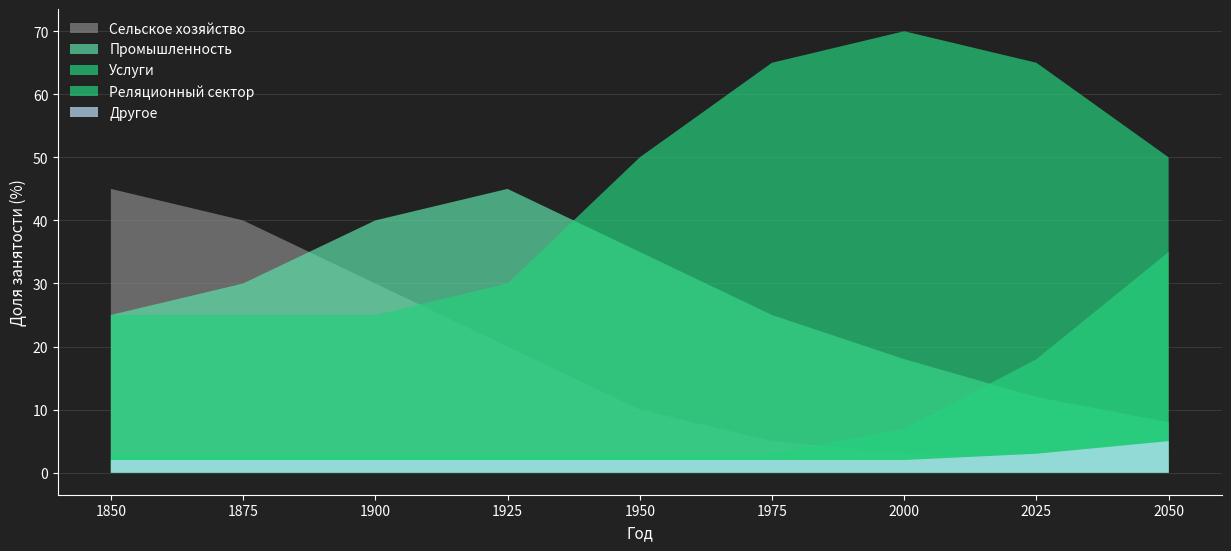

Reproduce this figure in Python. (Note: this script raises an exception after producing the figure.)
#!/usr/bin/env python3
"""
chart_engine.py — Cloud.ru canonical-palette chart redraw via matplotlib.

Зачем: в исходных draft часто графики с не-канонической палитрой (красные,
синие, бежевые). Canonical §3 требует «свето-серый + фирменный зелёный».
Эта функция перерисовывает chart через matplotlib с Cloud.ru palette →
сохраняет как PNG → вставляется как image-content.

Canonical palette:
  background: #FFFFFF (white)
  text: #222222 (graphite)
  primary lines/areas: #222222 (graphite)
  accent: #26D07C (green)
  secondary fills: #F2F2F2, #C0E0FC (light blue), #A8E5C9 (light green tint)
  hero highlight: #26D07C bold

Supported chart types:
  - area_stacked
  - bar
  - line
  - pie
"""
import os
import matplotlib
matplotlib.use("Agg")  # headless
import matplotlib.pyplot as plt
import matplotlib.patches as mpatches


# Canonical palette
GRAPHITE = "#222222"
GREEN = "#26D07C"
WHITE = "#FFFFFF"
LIGHT_GRAY = "#F2F2F2"
LIGHT_BLUE = "#C0E0FC"
LIGHT_GREEN_TINT = "#A8E5C9"
DARK_GRAY = "#666666"

# CANONICAL palette для charts — изучено по эталонам шаблона slides 45/46/47/50.
# Slide 45 (главный эталон bar chart с 5 рядами) использует:
# - Ряд 1: GREEN — accent / hero
# - Ряд 2: pastel light blue (canonical Blue #C0E0FC из brand-rules §2)
# - Ряд 3: pastel aquamarine (Aquamarine 2 #C9F2EA из brand-rules)
# - Ряд 4: pastel light yellow (приглушённый Yellow)
# - Ряд 5: pastel light purple (приглушённый Magenta 3)
# ВСЕ pastel приглушённые — НЕ saturated.
# canonical §2: «использовать можно только палитру второго и третьего ряда. Насыщенные цвета НЕ используются»
SERIES_COLORS_CANONICAL = [
    DARK_GRAY,          # series 1: graphite-like для commodity/legacy (canonical эталон 50)
    "#C9F2EA",          # series 2: pastel aquamarine — приглушённый mid (transitional)
    GREEN,              # series 3 / accent: brand GREEN #26D07C — hero
    "#A8E5C9",          # series 4: backup pastel green
    "#C0E0FC",          # series 5: backup canonical Blue
    "#E8F5C7",          # series 6: backup pastel yellow
]
# Default — canonical
SERIES_COLORS = SERIES_COLORS_CANONICAL


def setup_canonical_axes(ax):
    """Apply Cloud.ru canonical aesthetics to axes."""
    ax.set_facecolor(WHITE)
    ax.spines["top"].set_visible(False)
    ax.spines["right"].set_visible(False)
    ax.spines["left"].set_color(GRAPHITE)
    ax.spines["bottom"].set_color(GRAPHITE)
    ax.spines["left"].set_linewidth(0.8)
    ax.spines["bottom"].set_linewidth(0.8)
    ax.tick_params(colors=GRAPHITE, labelsize=10)
    ax.grid(axis="y", color=LIGHT_GRAY, linestyle="-", linewidth=0.5, zorder=0)
    ax.set_axisbelow(True)


def render_area_stacked(chart_config, output_path, dpi=120):
    """
    Area chart по эталону slide 50 шаблона: DARK background + semi-transparent
    overlapping series (НЕ stacked!) + canonical зелёные/синие.
    chart_config может задать "dark": False для light variant.
    NB: title задаётся снаружи (slide_title через image_renderer).
    """
    is_dark = chart_config.get("dark", True)  # default DARK (как эталон 50)
    bg = GRAPHITE if is_dark else WHITE
    text_color = WHITE if is_dark else GRAPHITE
    grid_color = "#444444" if is_dark else LIGHT_GRAY

    fig, ax = plt.subplots(figsize=(12.4, 5.6), dpi=dpi)
    fig.patch.set_facecolor(bg)
    ax.set_facecolor(bg)

    # Canonical axes для dark/light
    ax.spines["top"].set_visible(False)
    ax.spines["right"].set_visible(False)
    ax.spines["left"].set_color(text_color)
    ax.spines["bottom"].set_color(text_color)
    ax.spines["left"].set_linewidth(0.8)
    ax.spines["bottom"].set_linewidth(0.8)
    ax.tick_params(colors=text_color, labelsize=10)
    ax.grid(axis="y", color=grid_color, linestyle="-", linewidth=0.5, zorder=0)
    ax.set_axisbelow(True)

    x = chart_config["x"]
    series = chart_config["series"]
    accent_idx = chart_config.get("accent_idx", -1)

    # Эталон slide 50 palette: deep blue + green 2 (light tint) + green hero
    DARK_AREA_PALETTE = [DARK_GRAY if not is_dark else "#888888",  # secondary muted
                         "#5DDFA8",                                 # green 2 (lighter)
                         GREEN]                                     # main green hero

    # Render OVERLAPPING (НЕ stacked — как эталон 50)
    for i, s in enumerate(series):
        is_accent = (i == accent_idx)
        if is_accent:
            color = GREEN
        elif i < len(DARK_AREA_PALETTE):
            color = DARK_AREA_PALETTE[i]
        else:
            color = SERIES_COLORS[min(i, len(SERIES_COLORS) - 1)]
        ax.fill_between(x, s["data"], alpha=0.7, color=color,
                        label=s["name"], edgecolor="none", zorder=2 + i)

    if chart_config.get("x_label"):
        ax.set_xlabel(chart_config["x_label"], fontsize=11, color=text_color)
    if chart_config.get("y_label"):
        ax.set_ylabel(chart_config["y_label"], fontsize=11, color=text_color)

    # Legend top-left маленькая с square markers (как эталон 50)
    ax.legend(loc="upper left", frameon=False, fontsize=10,
              labelcolor=text_color, ncol=1)

    plt.tight_layout()
    fig.savefig(output_path, dpi=dpi, bbox_inches="tight",
                facecolor=bg, edgecolor="none")
    plt.close(fig)
    return output_path


def render_bar(chart_config, output_path, dpi=120):
    """Simple vertical bar chart. Title задаётся снаружи (slide_title)."""
    fig, ax = plt.subplots(figsize=(12.4, 5.6), dpi=dpi)
    setup_canonical_axes(ax)

    labels = chart_config["labels"]
    values = chart_config["values"]
    accent_idx = chart_config.get("accent_idx", -1)

    colors = [GREEN if i == accent_idx else GRAPHITE for i in range(len(values))]

    ax.bar(labels, values, color=colors, edgecolor=WHITE, linewidth=1)

    if chart_config.get("x_label"):
        ax.set_xlabel(chart_config["x_label"], fontsize=11, color=GRAPHITE)
    if chart_config.get("y_label"):
        ax.set_ylabel(chart_config["y_label"], fontsize=11, color=GRAPHITE)

    plt.tight_layout()
    fig.savefig(output_path, dpi=dpi, bbox_inches="tight",
                facecolor=WHITE, edgecolor="none")
    plt.close(fig)
    return output_path


def render_line(chart_config, output_path, dpi=120):
    """Light line chart — canonical Cloud.ru: hero green толстая линия + графит/grey тонкие.
    Title задаётся снаружи (slide_title через image_renderer)."""
    fig, ax = plt.subplots(figsize=(12.4, 5.6), dpi=dpi)
    setup_canonical_axes(ax)

    x = chart_config["x"]
    series = chart_config["series"]
    accent_idx = chart_config.get("accent_idx", -1)

    # Canonical line palette: hero GREEN + graphite + light gray
    LINE_COLORS = [DARK_GRAY, "#999999", "#BBBBBB", "#DDDDDD"]

    for i, s in enumerate(series):
        is_accent = (i == accent_idx)
        if is_accent:
            color = GREEN
            linewidth = 4
            zorder = 10  # accent поверх
        else:
            color = LINE_COLORS[min(i, len(LINE_COLORS) - 1)]
            linewidth = 2
            zorder = 5
        ax.plot(x, s["data"], label=s["name"], color=color,
                linewidth=linewidth, zorder=zorder)

    if chart_config.get("x_label"):
        ax.set_xlabel(chart_config["x_label"], fontsize=11, color=GRAPHITE)
    if chart_config.get("y_label"):
        ax.set_ylabel(chart_config["y_label"], fontsize=11, color=GRAPHITE)
    ax.legend(loc="upper left", frameon=False, fontsize=11, labelcolor=GRAPHITE)

    plt.tight_layout()
    fig.savefig(output_path, dpi=dpi, bbox_inches="tight",
                facecolor=WHITE, edgecolor="none")
    plt.close(fig)
    return output_path


def render_pie(chart_config, output_path, dpi=120):
    """Pie chart с canonical palette + accent green slice."""
    fig, ax = plt.subplots(figsize=(8, 6), dpi=dpi)
    fig.patch.set_facecolor(WHITE)

    labels = chart_config["labels"]
    values = chart_config["values"]
    accent_idx = chart_config.get("accent_idx", -1)

    colors = []
    for i in range(len(values)):
        if i == accent_idx:
            colors.append(GREEN)
        else:
            colors.append(SERIES_COLORS[min(i, len(SERIES_COLORS) - 1)])

    explode = [0.05 if i == accent_idx else 0 for i in range(len(values))]

    wedges, texts, autotexts = ax.pie(
        values, labels=labels, colors=colors, explode=explode,
        autopct="%1.0f%%", startangle=90,
        textprops={"fontsize": 11, "color": GRAPHITE},
        wedgeprops={"edgecolor": WHITE, "linewidth": 2}
    )
    for autotext in autotexts:
        autotext.set_color(GRAPHITE)
        autotext.set_fontweight("bold")

    ax.axis("equal")
    plt.tight_layout()
    fig.savefig(output_path, dpi=dpi, bbox_inches="tight",
                facecolor=WHITE, edgecolor="none")
    plt.close(fig)
    return output_path


def render_chart(chart_config, output_path, dpi=120):
    """Dispatcher по chart_type."""
    chart_type = chart_config.get("type", "bar")
    if chart_type == "area_stacked":
        return render_area_stacked(chart_config, output_path, dpi)
    elif chart_type == "bar":
        return render_bar(chart_config, output_path, dpi)
    elif chart_type == "line":
        return render_line(chart_config, output_path, dpi)
    elif chart_type == "pie":
        return render_pie(chart_config, output_path, dpi)
    else:
        raise ValueError(f"Unsupported chart type: {chart_type}")


# Test standalone — slide_graph use case
if __name__ == "__main__":
    config = {
        "type": "area_stacked",
        "title": "Структурные сдвиги занятости (1850-2050)",
        "x": [1850, 1875, 1900, 1925, 1950, 1975, 2000, 2025, 2050],
        "x_label": "Год",
        "y_label": "Доля занятости (%)",
        "accent_idx": 3,   # Реляционный сектор — green hero
        "series": [
            {"name": "Сельское хозяйство", "data": [45, 40, 30, 20, 10, 5, 3, 2, 2]},
            {"name": "Промышленность", "data": [25, 30, 40, 45, 35, 25, 18, 12, 8]},
            {"name": "Услуги", "data": [25, 25, 25, 30, 50, 65, 70, 65, 50]},
            {"name": "Реляционный сектор", "data": [3, 3, 3, 3, 3, 3, 7, 18, 35]},
            {"name": "Другое", "data": [2, 2, 2, 2, 2, 2, 2, 3, 5]},
        ]
    }
    out = "pptx-skill/output/chart_engine_test.png"
    render_chart(config, out)
    print(f"Saved {out}")
